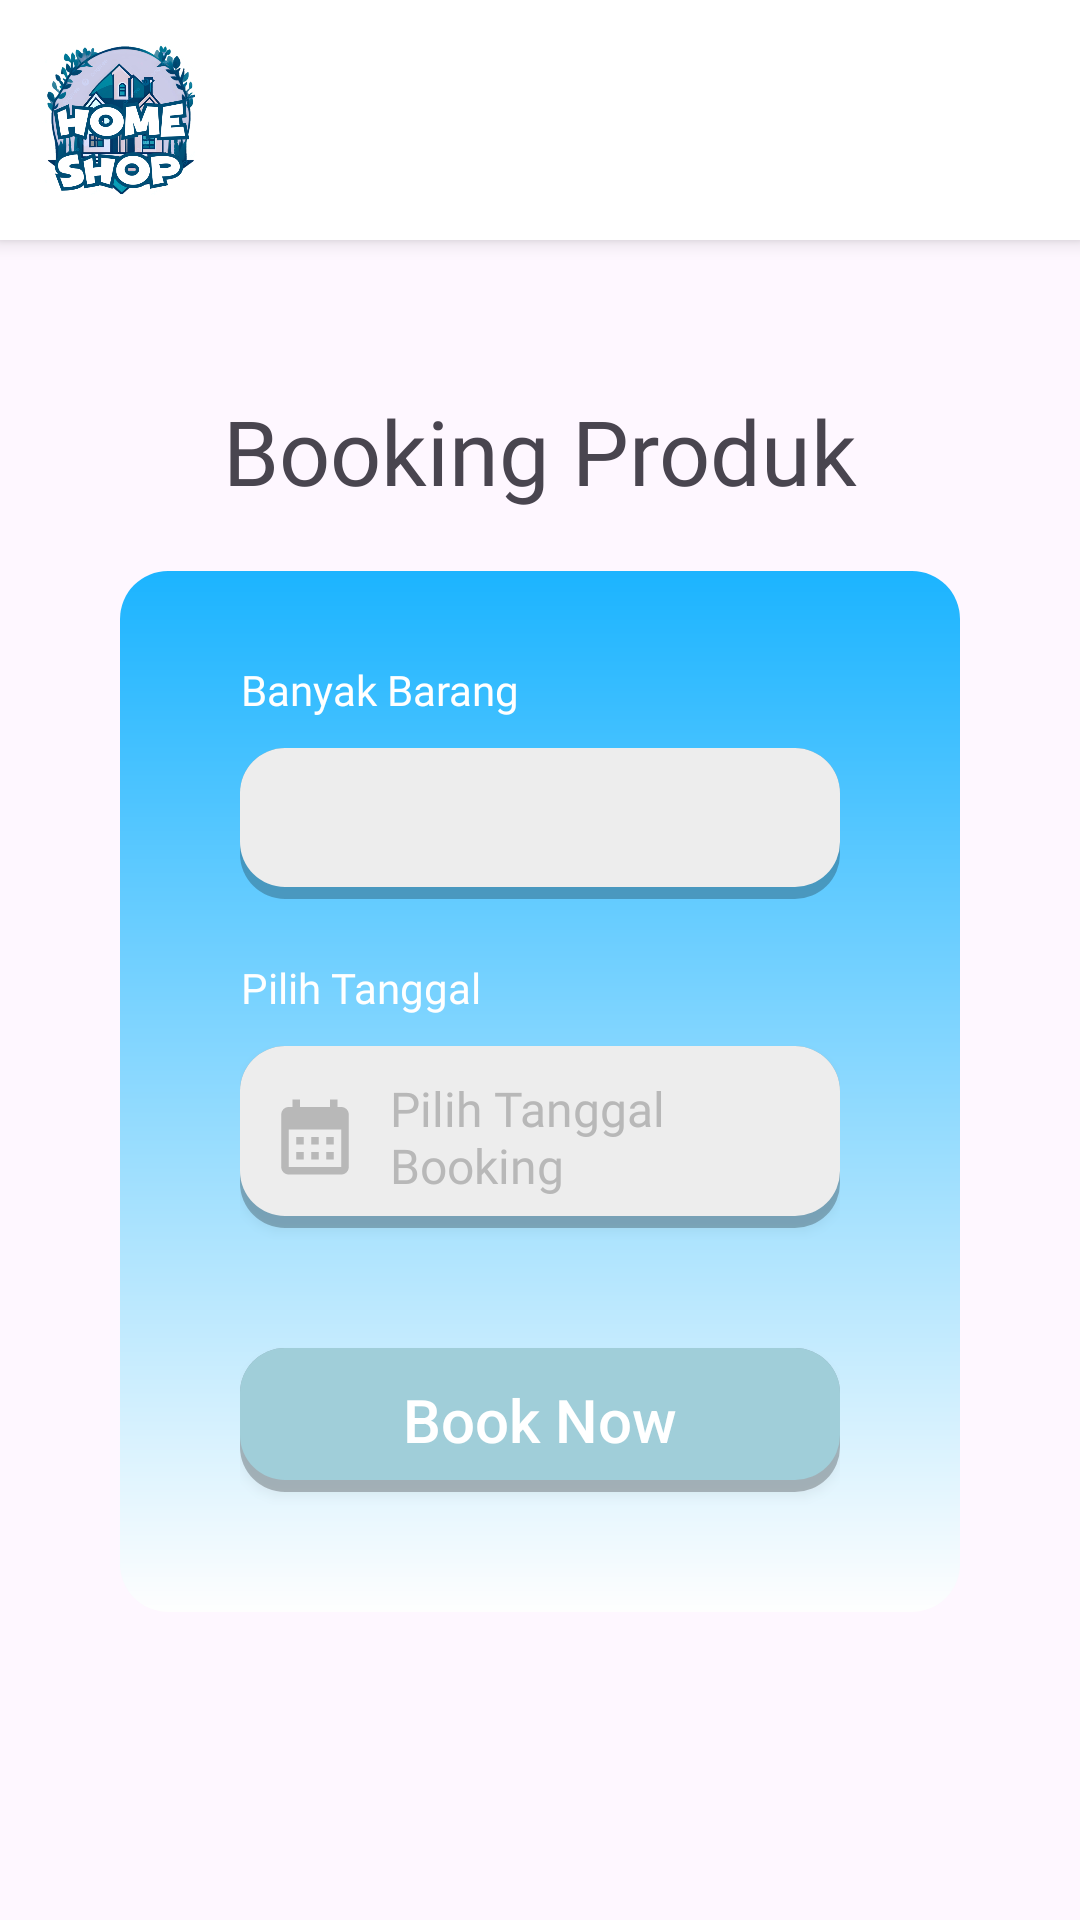

The Android layout XML behind this screen, and the referenced resources:
<!-- AndroidManifest.xml: application theme Theme.UASOLSHOP -->
<!-- res/layout/fragment_booking.xml -->
<?xml version="1.0" encoding="utf-8"?>
<LinearLayout xmlns:android="http://schemas.android.com/apk/res/android"
    xmlns:tools="http://schemas.android.com/tools"
    android:layout_width="match_parent"
    android:layout_height="match_parent"
    xmlns:app="http://schemas.android.com/apk/res-auto"
    android:orientation="vertical"
    tools:context=".BookingFragment.BookingFragment">

    
    <LinearLayout
        android:layout_width="match_parent"
        android:layout_height="wrap_content"
        android:elevation="4dp"
        android:orientation="horizontal"
        android:padding="15dp"
        android:background="#FFFFFF"
        android:paddingHorizontal="20dp">

        <ImageView
            android:id="@+id/logo"
            android:layout_width="50dp"
            android:layout_height="50dp"
            android:scaleType="centerCrop"
            android:src="@drawable/logonya" />
    </LinearLayout>
    
    <LinearLayout
        android:layout_width="match_parent"
        android:layout_height="wrap_content"
        android:orientation="horizontal"
        android:layout_marginLeft="20dp"
        android:layout_marginTop="20dp"
        >
        <ImageView
            android:id="@+id/back"
            android:layout_width="30dp"
            android:layout_height="30dp"
            android:src="@drawable/baseline_arrow_back_24"
         />
    </LinearLayout>
    
    <LinearLayout
        android:layout_width="match_parent"
        android:layout_height="match_parent"
        android:orientation="vertical"
        >
        
        <TextView
            android:id="@+id/tv_edit_produk"
            android:layout_width="match_parent"
            android:layout_height="wrap_content"
            android:gravity="center"
            android:textSize="30dp"
            android:fontFamily="@font/poppinssemibold"
            app:layout_constraintTop_toTopOf="parent"
            app:layout_constraintStart_toStartOf="parent"
            app:layout_constraintEnd_toEndOf="parent"
            android:text="Booking Produk"/>
        
        <ScrollView
            android:layout_width="match_parent"
            android:layout_height="wrap_content">
            <LinearLayout
                android:layout_width="match_parent"
                android:layout_height="wrap_content"
                android:background="@drawable/bg_auth"
                android:orientation="vertical"
                android:paddingVertical="30dp"
                android:layout_marginTop="20dp"
                android:layout_marginHorizontal="40dp"
                android:paddingHorizontal="40dp">


                <TextView
                    android:id="@+id/tv_labelstok"
                    android:layout_width="wrap_content"
                    android:layout_height="wrap_content"
                    android:textColor="@color/white"
                    android:gravity="center"
                    android:layout_marginBottom="10dp"
                    android:fontFamily="@font/poppinsmedium"
                    android:text="Banyak Barang"/>
                <EditText
                    android:id="@+id/et_banyak_book"
                    android:layout_width="match_parent"
                    android:layout_height="wrap_content"
                    android:drawablePadding="10dp"
                    android:layout_marginBottom="20dp"
                    android:padding="13dp"
                    android:background="@drawable/rounded_input"
                    android:inputType="number"

                    />



                <TextView
                    android:id="@+id/tv_ket"
                    android:layout_width="wrap_content"
                    android:layout_height="wrap_content"
                    android:textColor="@color/white"
                    android:gravity="center"
                    android:layout_marginBottom="10dp"
                    android:fontFamily="@font/poppinsmedium"

                    android:text="Pilih Tanggal"/>
                <androidx.appcompat.widget.AppCompatButton
                    android:id="@+id/btn_tgl_booking"
                    android:layout_width="match_parent"
                    android:fontFamily="@font/poppinsmedium"
                    android:layout_height="wrap_content"
                    android:layout_marginBottom="20dp"
                    android:drawablePadding="10dp"
                    android:text="Pilih Tanggal Booking"
                    android:gravity="start"
                    android:elevation="10dp"
                    android:textColor="@color/icon"
                    android:padding="10dp"
                    android:textAllCaps="false"
                    android:textSize="16dp"
                    android:drawableStart="@drawable/baseline_calendar_month_24"
                    android:background="@drawable/rounded_input"
                    />
                <androidx.appcompat.widget.AppCompatButton
                    android:id="@+id/btn_simpan_book"
                    android:layout_width="match_parent"
                    android:layout_height="wrap_content"
                    android:text="Book Now"
                    android:layout_marginTop="20dp"
                    android:textColor="@color/white"
                    android:textAllCaps="false"
                    android:textSize="20sp"
                    android:padding="10dp"
                    android:layout_marginBottom="10dp"
                    android:background="@drawable/rounded_button" />

            </LinearLayout>
        </ScrollView>
    </LinearLayout>

</LinearLayout>
<!-- resources referenced by this layout -->
<resources>
  <color name="icon">#B8B8B8</color>
  <color name="white">#FFFFFFFF</color>
  <!-- drawable baseline_calendar_month_24 (drawable) -->
  <vector xmlns:android="http://schemas.android.com/apk/res/android" android:height="30dp" android:tint="@color/icon" android:viewportHeight="24" android:viewportWidth="24" android:width="30dp">
        
      <path android:fillColor="@android:color/white" android:pathData="M19,4h-1V2h-2v2H8V2H6v2H5C3.89,4 3.01,4.9 3.01,6L3,20c0,1.1 0.89,2 2,2h14c1.1,0 2,-0.9 2,-2V6C21,4.9 20.1,4 19,4zM19,20H5V10h14V20zM9,14H7v-2h2V14zM13,14h-2v-2h2V14zM17,14h-2v-2h2V14zM9,18H7v-2h2V18zM13,18h-2v-2h2V18zM17,18h-2v-2h2V18z"/>
      
  </vector>
  <!-- drawable bg_auth (drawable) -->
  <?xml version="1.0" encoding="utf-8"?>
  <shape xmlns:android="http://schemas.android.com/apk/res/android">
      <gradient
          android:startColor="@color/blue"
      android:endColor="#FEFEFE"
      android:angle="-90" />
      <corners android:radius="16dp" />
  </shape>
  <!-- drawable logonya: png bitmap (drawable, 190633 bytes) -->
  <!-- drawable rounded_button (drawable) -->
  <layer-list xmlns:android="http://schemas.android.com/apk/res/android">
  
      
      <item>
          <shape android:shape="rectangle">
              <solid android:color="#40000000" /> 
              <corners android:radius="15dp" /> 
          </shape>
      </item>
  
      
      <item android:left="0dp" android:right="0dp" android:top="0dp" android:bottom="4dp" > 
          <shape android:shape="rectangle">
              <solid android:color="#a0ced9" />
              <corners android:radius="15dp" />
          </shape>
      </item>
  
  </layer-list>
  <!-- drawable rounded_input (drawable) -->
  <layer-list xmlns:android="http://schemas.android.com/apk/res/android">
  
      
      <item>
          <shape android:shape="rectangle">
              <solid android:color="#40000000" /> 
              <corners android:radius="15dp" /> 
          </shape>
      </item>
  
      
      <item android:left="0dp" android:right="0dp" android:top="0dp" android:bottom="4dp" > 
          <shape android:shape="rectangle">
              <solid android:color="@color/input_field" />
              <corners android:radius="15dp" />
          </shape>
      </item>
  
  </layer-list>
  <style name="Theme.UASOLSHOP" parent="Base.Theme.UASOLSHOP" />
  <color name="blue">#1CB4FF</color>
  <color name="input_field">#EDEDED</color>
  <style name="Base.Theme.UASOLSHOP" parent="Theme.Material3.DayNight.NoActionBar">
          
          
      </style>
</resources>
